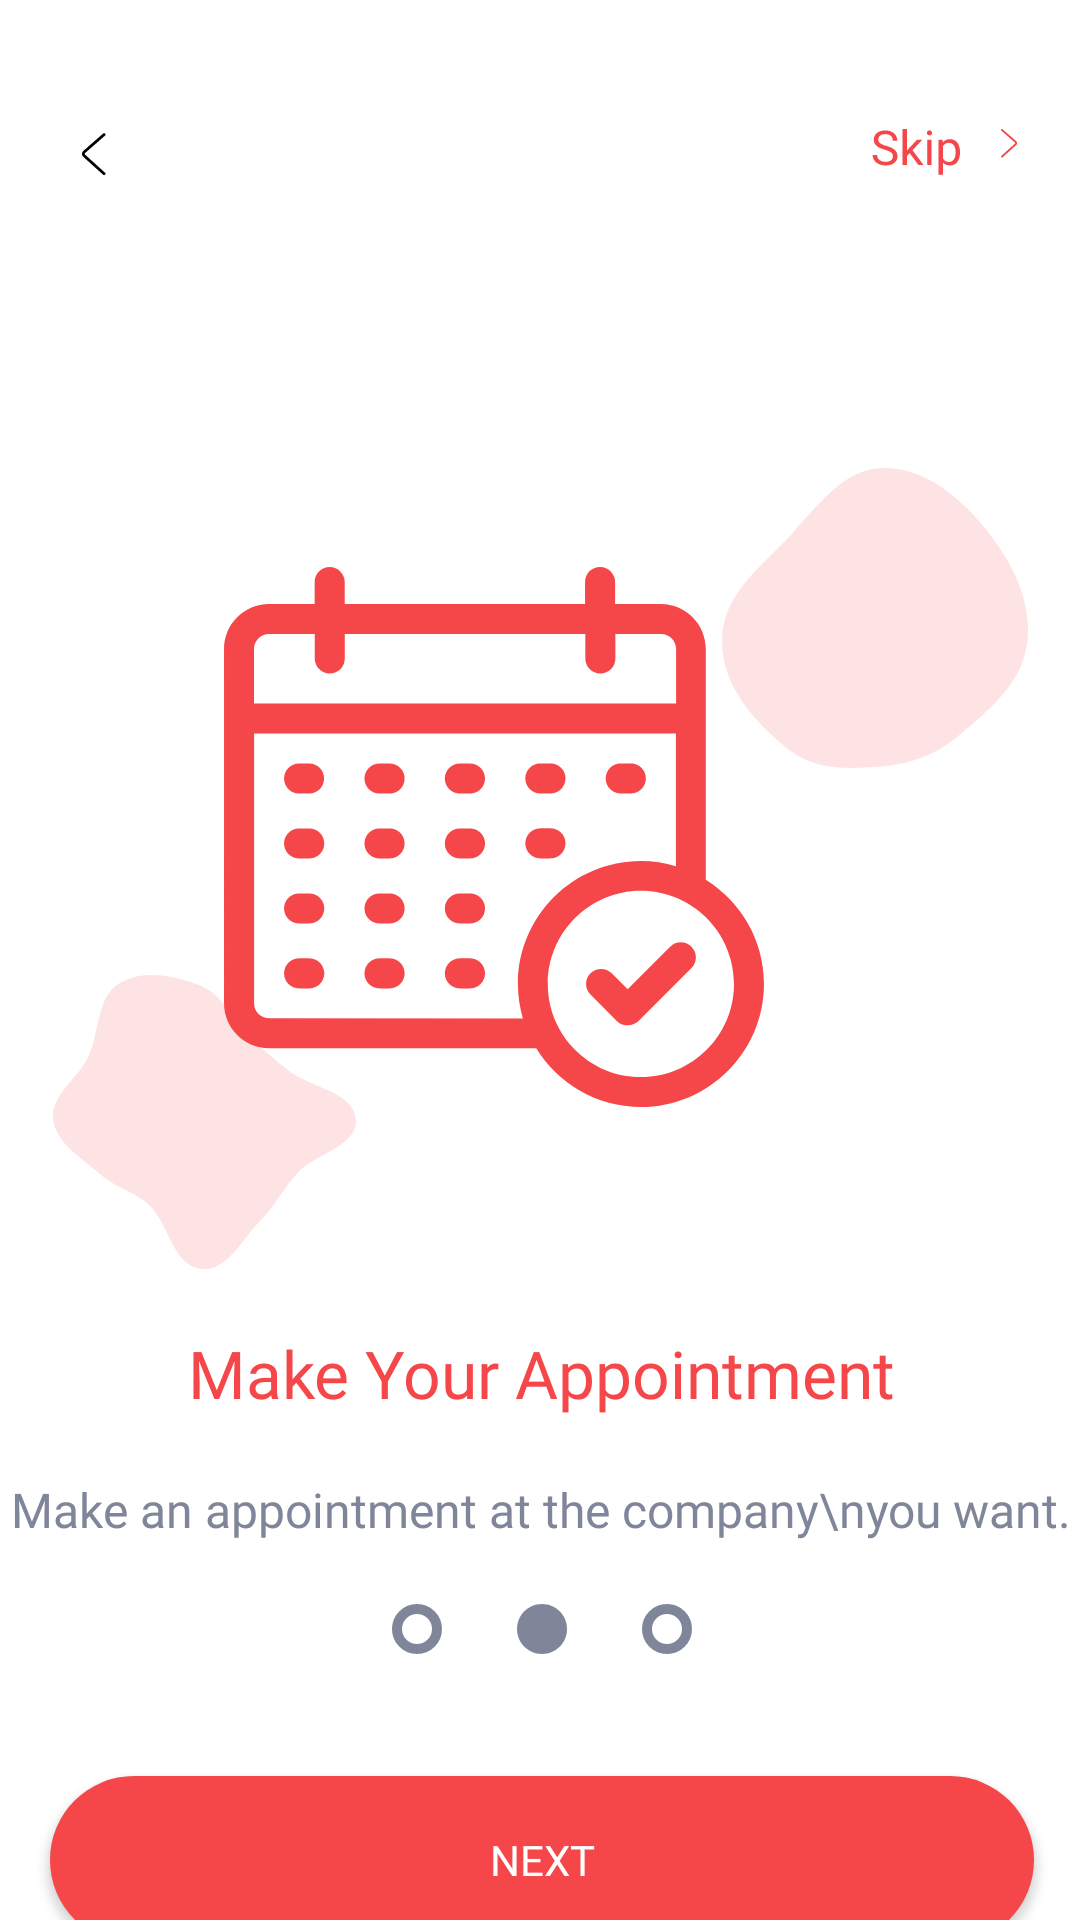

This screen was rendered from an Android layout file. Write that file and the resources it references.
<!-- AndroidManifest.xml: application theme Theme.Otoworldd -->
<!-- res/layout/activity_onboarding2.xml -->
<?xml version="1.0" encoding="utf-8"?>
<androidx.constraintlayout.widget.ConstraintLayout xmlns:android="http://schemas.android.com/apk/res/android"
    xmlns:app="http://schemas.android.com/apk/res-auto"
    xmlns:tools="http://schemas.android.com/tools"
    android:layout_width="match_parent"
    android:layout_height="match_parent"
    tools:context=".view.Onboarding2Activity">

    <ImageView
        android:id="@+id/imageView2"
        android:layout_width="wrap_content"
        android:layout_height="wrap_content"
        android:layout_marginTop="156dp"
        app:layout_constraintEnd_toEndOf="parent"
        app:layout_constraintStart_toStartOf="parent"
        app:layout_constraintTop_toTopOf="parent"
        app:srcCompat="@drawable/shapes_calendar" />

    <ImageView
        android:id="@+id/skip2Button"
        android:layout_width="wrap_content"
        android:layout_height="wrap_content"
        android:layout_marginTop="40dp"
        android:layout_marginEnd="16dp"
        app:layout_constraintEnd_toEndOf="parent"
        app:layout_constraintTop_toTopOf="parent"
        app:srcCompat="@drawable/skip_icon" />

    <TextView
        android:id="@+id/textView4"
        android:layout_width="wrap_content"
        android:layout_height="wrap_content"
        android:layout_marginTop="20dp"
        android:fontFamily="@font/roboto_bold"
        android:text="Make Your Appointment"
        android:textAlignment="center"
        android:textColor="@color/mainColor"
        android:textSize="22dp"
        app:layout_constraintEnd_toEndOf="@+id/imageView2"
        app:layout_constraintStart_toStartOf="@+id/imageView2"
        app:layout_constraintTop_toBottomOf="@+id/imageView2" />

    <TextView
        android:id="@+id/textView5"
        android:layout_width="wrap_content"
        android:layout_height="wrap_content"
        android:layout_marginTop="20dp"
        android:fontFamily="@font/regular_font"
        android:text="Make an appointment at the company\nyou want."
        android:textAlignment="center"
        android:textColor="@color/textColor2"
        android:textSize="16sp"
        app:layout_constraintEnd_toEndOf="@+id/textView4"
        app:layout_constraintStart_toStartOf="@+id/textView4"
        app:layout_constraintTop_toBottomOf="@+id/textView4" />

    <ImageView
        android:id="@+id/back1Button"
        android:layout_width="wrap_content"
        android:layout_height="wrap_content"
        android:layout_marginStart="20dp"
        android:layout_marginTop="40dp"
        app:layout_constraintStart_toStartOf="parent"
        app:layout_constraintTop_toTopOf="parent"
        app:srcCompat="@drawable/back_1" />

    <ImageView
        android:id="@+id/imageView8"
        android:layout_width="100dp"
        android:layout_height="18dp"
        android:layout_marginTop="20dp"
        app:layout_constraintEnd_toEndOf="@+id/textView5"
        app:layout_constraintStart_toStartOf="@+id/textView5"
        app:layout_constraintTop_toBottomOf="@+id/textView5"
        app:srcCompat="@drawable/dots2" />

    <androidx.appcompat.widget.AppCompatButton
        android:id="@+id/nextButton"
        android:layout_width="328dp"
        android:layout_height="56dp"
        android:layout_marginTop="40dp"
        android:background="@drawable/maincolorbutton"
        android:fontFamily="@font/roboto_bold"
        android:text="NEXT"
        android:textColor="@color/white"
        android:textSize="14dp"
        app:layout_constraintEnd_toEndOf="@+id/imageView8"
        app:layout_constraintStart_toStartOf="@+id/imageView8"
        app:layout_constraintTop_toBottomOf="@+id/imageView8" />

</androidx.constraintlayout.widget.ConstraintLayout>
<!-- resources referenced by this layout -->
<resources>
  <color name="mainColor">#F54749</color>
  <color name="textColor2">#80869A</color>
  <color name="white">#FFFFFFFF</color>
  <!-- drawable back_1 (drawable) -->
  <vector xmlns:android="http://schemas.android.com/apk/res/android"
      android:width="22dp"
      android:height="22dp"
      android:viewportWidth="22"
      android:viewportHeight="22">
    <path
        android:pathData="M14.386,18.253C14.575,18.425 14.867,18.408 15.039,18.219C15.211,18.03 15.194,17.737 15.005,17.566L8.353,11.55C8.181,11.395 8.181,11.172 8.353,11.017L15.005,5.208C15.194,5.036 15.211,4.744 15.056,4.555C14.884,4.366 14.592,4.348 14.403,4.503L7.752,10.33C7.167,10.845 7.15,11.705 7.734,12.238L14.386,18.253Z"
        android:fillColor="#000000"/>
  </vector>
  <!-- drawable dots2 (drawable) -->
  <vector xmlns:android="http://schemas.android.com/apk/res/android"
      android:width="60dp"
      android:height="10dp"
      android:viewportWidth="60"
      android:viewportHeight="10">
    <path
        android:pathData="M5,5m-4,0a4,4 0,1 1,8 0a4,4 0,1 1,-8 0"
        android:strokeWidth="2"
        android:fillColor="#00000000"
        android:strokeColor="#80869A"/>
    <path
        android:pathData="M35,5C35,7.761 32.761,10 30,10C27.239,10 25,7.761 25,5C25,2.239 27.239,0 30,0C32.761,0 35,2.239 35,5Z"
        android:fillColor="#80869A"/>
    <path
        android:pathData="M59,5C59,7.209 57.209,9 55,9C52.791,9 51,7.209 51,5C51,2.791 52.791,1 55,1C57.209,1 59,2.791 59,5Z"
        android:strokeWidth="2"
        android:fillColor="#00000000"
        android:strokeColor="#80869A"/>
  </vector>
  <!-- drawable maincolorbutton (drawable) -->
  <?xml version="1.0" encoding="utf-8"?>
  <shape xmlns:android="http://schemas.android.com/apk/res/android">
  <gradient android:angle="-45" android:startColor="@color/mainColor" android:centerColor="@color/mainColor" android:endColor="@color/mainColor" />
      <corners android:radius="50dp"/>
  </shape>
  <!-- drawable shapes_calendar: vector/xml drawable (drawable, 6899 chars, omitted) -->
  <!-- drawable skip_icon: vector/xml drawable (drawable, 4141 chars, omitted) -->
  <style name="Theme.Otoworldd" parent="Base.Theme.Otoworldd" />
  <style name="Base.Theme.Otoworldd" parent="Theme.MaterialComponents.DayNight.NoActionBar">
          
          
      </style>
</resources>
